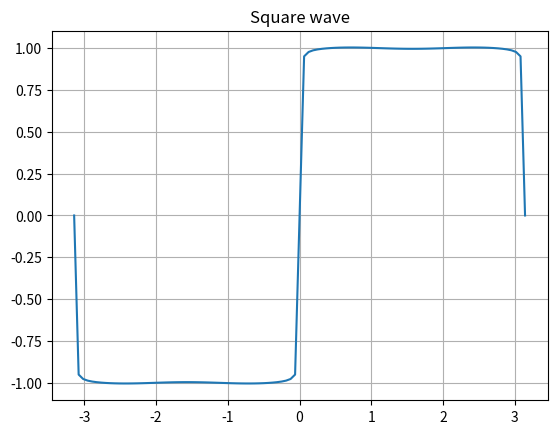

Write the Python code that produced this figure.
import matplotlib.pyplot as plt
import numpy as np

t = np.linspace(-np.pi, np.pi, 101)
k = np.arange(1, 99)
k = 2 * k - 1
f = np.zeros_like(t)

for i, ti in enumerate(t):
    f[i] = np.sum(np.sin(k * ti) / k)

f = (4 / np.pi) * f

plt.plot(t, f)
plt.title('Square wave')
plt.grid()
plt.show()
